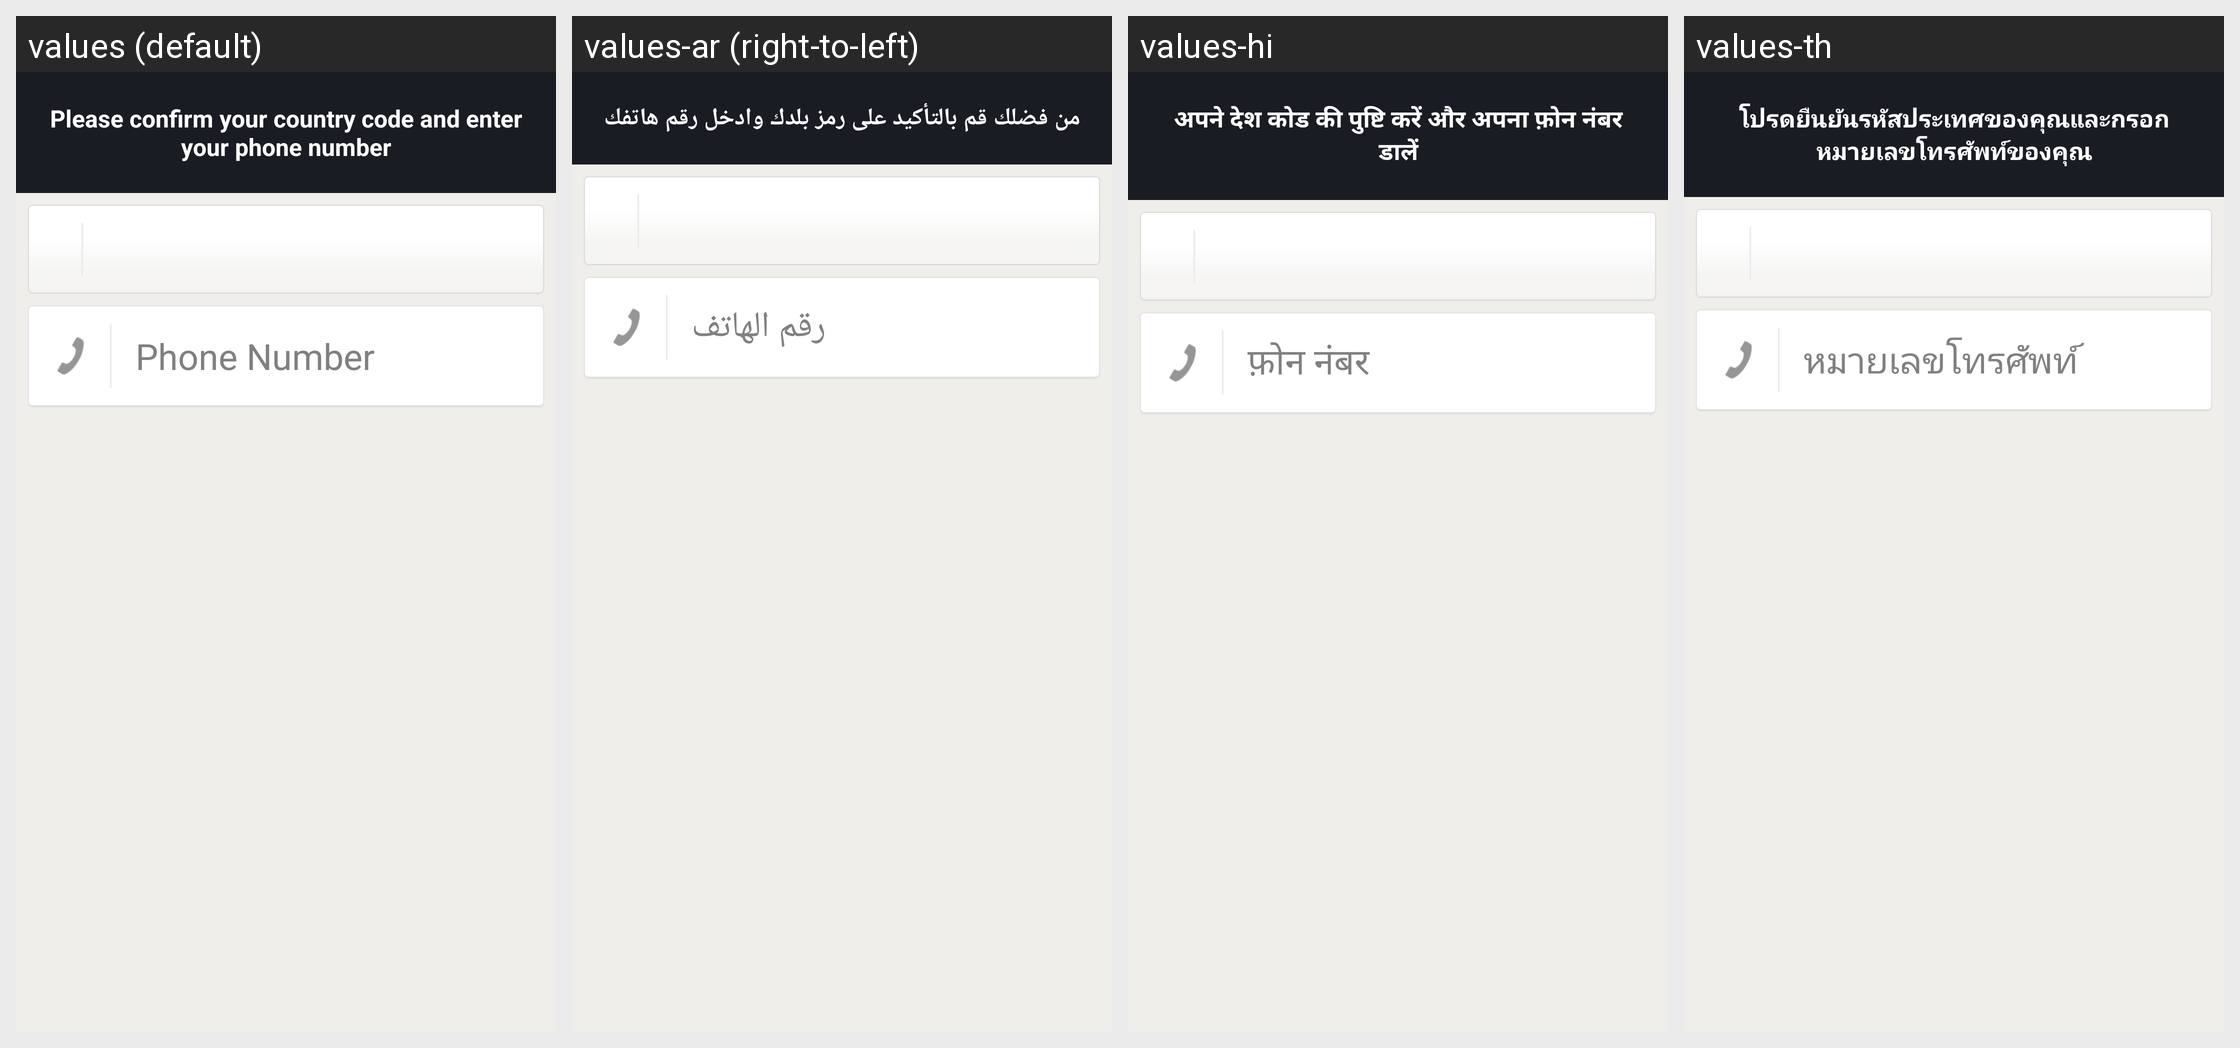

The Android screen above is rendered under several locales of the same app. Produce the string resources it draws, with the default and per-locale values.
Android screen res/layout/phone_entry_layout.xml rendered under 4 locales, left to right: values (default), values-ar (right-to-left), values-hi, values-th. Device: Nexus 5 (rendered at 1080×1920; each locale shown at half size, 540×960, under a caption strip naming it); theme Theme.MessageMe.
Other locales in the repository, not shown: values-de, values-el, values-es, values-fi, values-fr, values-hr, values-id, values-it, values-ja, values-ko, values-ms, values-nl, values-no, values-pt, values-ru, values-sv, values-tl, values-tr, values-vi, values-zh-rCN, values-zh-rTW.
Strings drawn on this screen, with the default value and each locale's value (text and hints the layout hard-codes, and strings that could not be matched under every locale, appear in the picture but are not listed):

phone_entry_legend
  values: Please confirm your country code and enter your phone number
  values-ar: من فضلك قم بالتأكيد على رمز بلدك وادخل رقم هاتفك
  values-hi: अपने देश कोड की पुष्टि करें और अपना फ़ोन नंबर डालें
  values-th: โปรดยืนยันรหัสประเทศของคุณและกรอกหมายเลขโทรศัพท์ของคุณ

phone_entry_hint
  values: Phone Number
  values-ar: رقم الهاتف
  values-hi: फ़ोन नंबर
  values-th: หมายเลขโทรศัพท์
